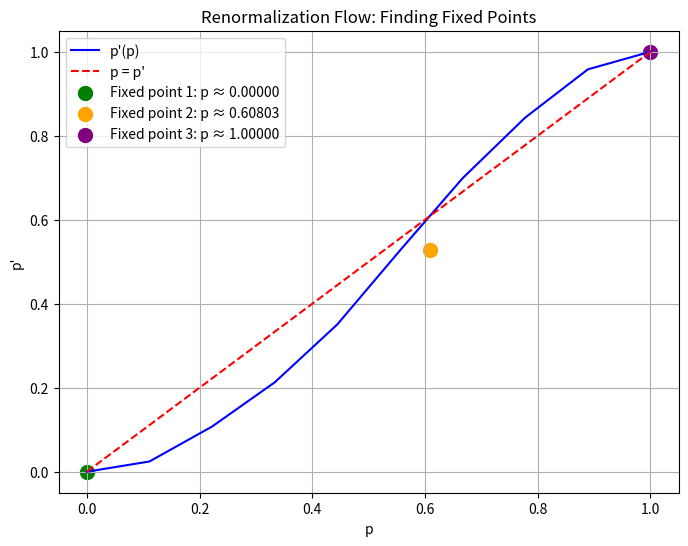
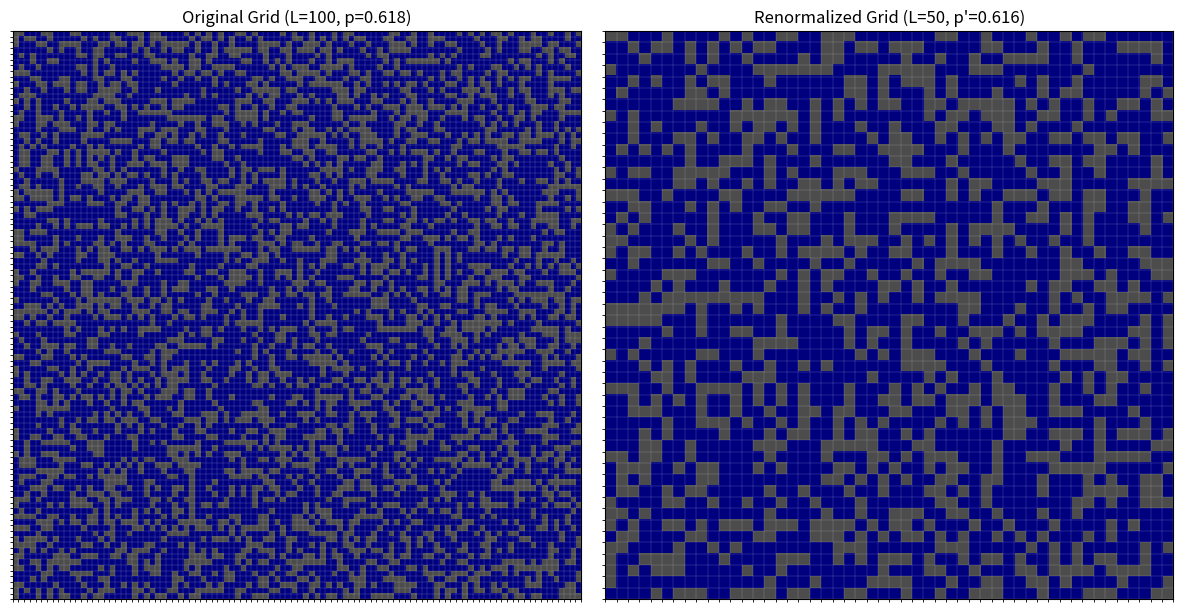

The matplotlib source for these figures, in order:
import numpy as np
import matplotlib.pyplot as plt

L = 100
p = 0.618

grid = np.zeros((L, L))


def turn_on(grid, p):
    """Open sites with probability p"""
    random_values = np.random.random((L, L))
    grid = np.where(random_values < p, 1, 0)
    return grid


def renormalize_block(block):
    """Apply renormalization rule to a 2x2 block based on examples"""
    percolating_patterns = [
        np.array([[0, 1], [1, 1]]),
        np.array([[1, 0], [1, 1]]),
        np.array([[1, 1], [0, 1]]),
        np.array([[1, 1], [1, 0]]),
        np.array([[1, 0], [1, 0]]),
        np.array([[0, 1], [0, 1]]),
        np.array([[1, 1], [1, 1]]),
    ]

    for pattern in percolating_patterns:
        if np.array_equal(block, pattern):
            return 1

    return 0


def renormalize(grid):
    """Renormalize the grid by applying the rule based on pattern matching"""
    L_old = grid.shape[0]
    L_new = L_old // 2
    new_grid = np.zeros((L_new, L_new))

    for i in range(L_new):
        for j in range(L_new):
            block = grid[2 * i : 2 * i + 2, 2 * j : 2 * j + 2]
            new_grid[i, j] = renormalize_block(block)

    return new_grid


def probability(grid):
    """Calculate the probability of 1 in the grid"""
    L = grid.shape[0]
    return np.sum(grid) / (L * L)


def find_fixed_point(p_values):
    """Find the fixed point where p = p_prime"""
    p_primes = []
    for p in p_values:
        grid = np.zeros((L, L))
        grid_on = turn_on(grid, p)
        renormalized_grid = renormalize(grid_on)
        p_prime = probability(renormalized_grid)
        p_primes.append(p_prime)

    differences = p_values - p_primes

    fixed_points = []
    for i in range(len(differences) - 1):
        if differences[i] * differences[i + 1] <= 0:
            if differences[i] == differences[i + 1] == 0:
                fixed_points.append((p_values[i] + p_values[i + 1]) / 2)
            else:
                t = abs(differences[i]) / (
                    abs(differences[i]) + abs(differences[i + 1])
                )
                fixed_point = p_values[i] + t * (p_values[i + 1] - p_values[i])
                fixed_points.append(fixed_point)

    return fixed_points, p_values, p_primes


grid_on = turn_on(grid, p)
renormalized_grid = renormalize(grid_on)
p_prime = probability(renormalized_grid)

p_values = np.linspace(0, 1, 10)
fixed_points, all_p, all_p_prime = find_fixed_point(p_values)

plt.figure(figsize=(8, 6))
plt.plot(all_p, all_p_prime, "b-", label="p'(p)")
plt.plot(all_p, all_p, "r--", label="p = p'")

for i, fp in enumerate(fixed_points):
    idx = np.abs(all_p - fp).argmin()
    plt.scatter(
        [fp],
        [all_p_prime[idx]],
        color=["green", "orange", "purple"][i % 3],
        s=100,
        label=f"Fixed point {i+1}: p ≈ {fp:.5f}",
    )

plt.xlabel("p")
plt.ylabel("p'")
plt.legend()
plt.title("Renormalization Flow: Finding Fixed Points")
plt.grid(True)
plt.show()

plt.figure(figsize=(12, 6))
plt.subplot(1, 2, 1)
colors_with_alpha = [(0.3, 0.3, 0.3, 1.0), (0, 0, 0.5, 1.0)]
cmap = plt.matplotlib.colors.ListedColormap(colors_with_alpha)
plt.imshow(grid_on, cmap=cmap, vmin=0, vmax=1)
plt.clim(-0.5, 1.5)
plt.grid(False)
ax = plt.gca()
ax.set_xticks(np.arange(-0.5, L, 1), minor=True)
ax.set_yticks(np.arange(-0.5, L, 1), minor=True)
ax.grid(which="minor", color="white", linestyle="-", linewidth=0.1)
plt.xticks([])
plt.yticks([])
plt.title(f"Original Grid (L={L}, p={p})")

plt.subplot(1, 2, 2)
plt.imshow(renormalized_grid, cmap=cmap, vmin=0, vmax=1)
plt.clim(-0.5, 1.5)
plt.grid(False)
ax = plt.gca()
ax.set_xticks(np.arange(-0.5, L // 2, 1), minor=True)
ax.set_yticks(np.arange(-0.5, L // 2, 1), minor=True)
ax.grid(which="minor", color="white", linestyle="-", linewidth=0.1)
plt.xticks([])
plt.yticks([])
plt.title(f"Renormalized Grid (L={L//2}, p'={p_prime:.3f})")
plt.tight_layout()
plt.show()
